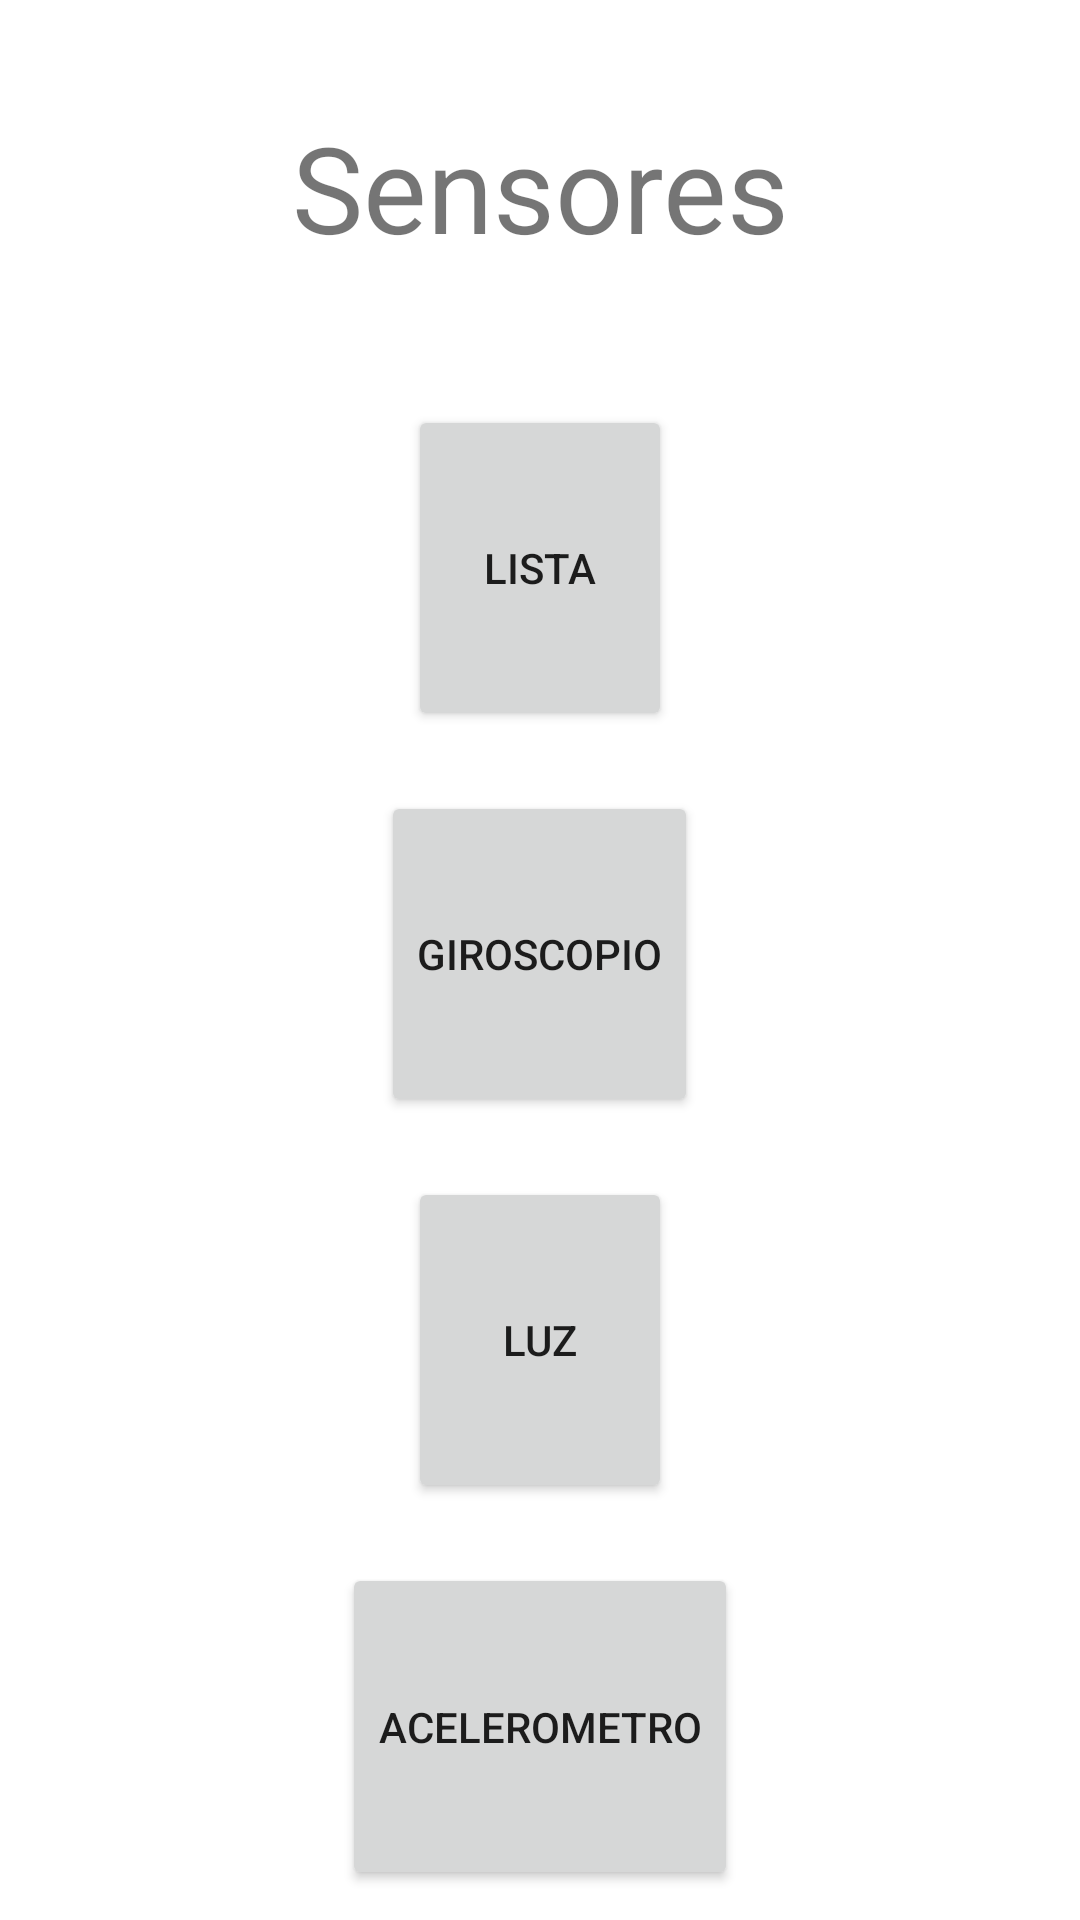

Layout XML and referenced resources for this Android screen:
<!-- AndroidManifest.xml: application theme Theme.Eval1Apps -->
<!-- res/layout/activity_sensor_device.xml -->
<?xml version="1.0" encoding="utf-8"?>
<LinearLayout xmlns:android="http://schemas.android.com/apk/res/android"
    xmlns:tools="http://schemas.android.com/tools"
    android:layout_width="match_parent"
    android:layout_height="wrap_content"
    android:orientation="vertical"
    tools:context=".MainActivity">

    <TextView
        android:layout_width="match_parent"
        android:layout_height="85dp"
        android:gravity="center"
        android:text="@string/sensoresTile"
        android:textAlignment="center"
        android:layout_margin="20dp"
        android:textSize="40sp" />

    <Button
        android:layout_width="wrap_content"
        android:layout_height="wrap_content"
        android:layout_gravity="center"
        android:layout_weight="1"
        android:layout_margin="10dp"
        android:onClick="sensorsList"
        android:text="@string/lista" />

    <Button
        android:layout_width="wrap_content"
        android:layout_height="wrap_content"
        android:layout_gravity="center"
        android:layout_weight="1"
        android:layout_margin="10dp"
        android:onClick="gyroscopeView"
        android:text="@string/Giroscopio" />

    <Button
        android:layout_width="wrap_content"
        android:layout_height="wrap_content"
        android:layout_gravity="center"
        android:layout_weight="1"
        android:layout_margin="10dp"
        android:onClick="lightView"
        android:text="@string/Luz" />

    <Button
        android:layout_width="wrap_content"
        android:layout_height="wrap_content"
        android:layout_gravity="center"
        android:layout_weight="1"
        android:layout_margin="10dp"
        android:onClick="accelerometer"
        android:text="@string/Acelerometro" />




</LinearLayout>
<!-- resources referenced by this layout -->
<resources>
  <string name="Acelerometro">Acelerometro</string>
  <string name="Giroscopio">Giroscopio</string>
  <string name="Luz">Luz</string>
  <string name="lista">Lista</string>
  <string name="sensoresTile">Sensores</string>
  <style name="Theme.Eval1Apps" parent="Theme.MaterialComponents.DayNight.DarkActionBar">
          
          <item name="colorPrimary">@color/purple_500</item>
          <item name="colorPrimaryVariant">@color/purple_700</item>
          <item name="colorOnPrimary">@color/white</item>
          
          <item name="colorSecondary">@color/teal_200</item>
          <item name="colorSecondaryVariant">@color/teal_700</item>
          <item name="colorOnSecondary">@color/black</item>
          
          <item name="android:statusBarColor">?attr/colorPrimaryVariant</item>
          
      </style>
  <!-- not gathered from this repository: default colours our renderer supplied (Android Studio template values) -->
  <color name="purple_500">#FF6200EE</color>
  <color name="purple_700">#FF3700B3</color>
  <color name="teal_200">#FF03DAC5</color>
  <color name="teal_700">#FF018786</color>
  <color name="black">#FF000000</color>
  <color name="white">#FFFFFFFF</color>
</resources>
